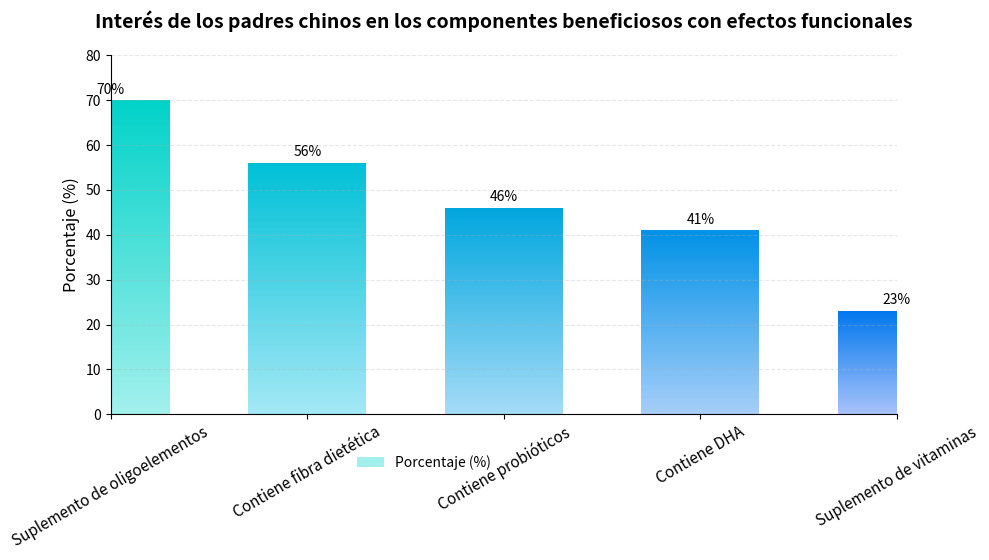

This chart was generated by the following Python code:
import matplotlib.pyplot as plt
import numpy as np
from matplotlib.patches import Rectangle
from matplotlib.colors import LinearSegmentedColormap

# 数据
etiquetas = ['Suplemento de oligoelementos', 'Contiene fibra dietética', 'Contiene probióticos', 'Contiene DHA', 'Suplemento de vitaminas']
valores = [70, 56, 46, 41, 23]
x = np.arange(len(etiquetas))

# Crear el lienzo
fig, ax = plt.subplots(figsize=(10, 6))

# Lista de colores degradados personalizada (de oscuro a claro)
colores_degradados = [
    ('#00d2c8', '#a2f0ec'),
    ('#00c0d6', '#a3e8f5'),
    ('#00a6de', '#a4dbf7'),
    ('#0091e6', '#a5cef9'),
    ('#0077ed', '#a7c2fb')
]

# Dibujar cada barra con degradado
ancho_barra = 0.6
for i, (val, (color_superior, color_inferior)) in enumerate(zip(valores, colores_degradados)):
    # Barras con degradado personalizado (simuladas mediante superposición de rectángulos)
    for j in range(100):  # 100 segmentos para simular el degradado
        fraccion = j / 100
        altura = val * (1 / 100)
        y = altura * j
        color = LinearSegmentedColormap.from_list("grad", [color_inferior, color_superior])(fraccion)
        ax.add_patch(Rectangle((x[i] - ancho_barra / 2, y), ancho_barra, altura, color=color, linewidth=0))

    # Agregar el porcentaje en la parte superior de la barra
    ax.text(x[i], val + 1.5, f'{val}%', ha='center', fontsize=10)

# Establecer las etiquetas
ax.set_xticks(x)
ax.set_xticklabels(etiquetas, fontsize=11, rotation=30)
ax.set_ylim(0, 80)
ax.set_ylabel('Porcentaje (%)', fontsize=12)
ax.set_title('Interés de los padres chinos en los componentes beneficiosos con efectos funcionales', fontsize=14, fontweight='bold', pad=20)

# Leyenda
ax.legend(['Porcentaje (%)'], loc='best', bbox_to_anchor=(0.5, -0.08), frameon=False, fontsize=10)

# Mejorar la apariencia
ax.yaxis.grid(True, linestyle='--', alpha=0.3)
ax.spines['top'].set_visible(False)
ax.spines['right'].set_visible(False)

plt.tight_layout(rect=[0, 0.05, 1, 1])
plt.show()
